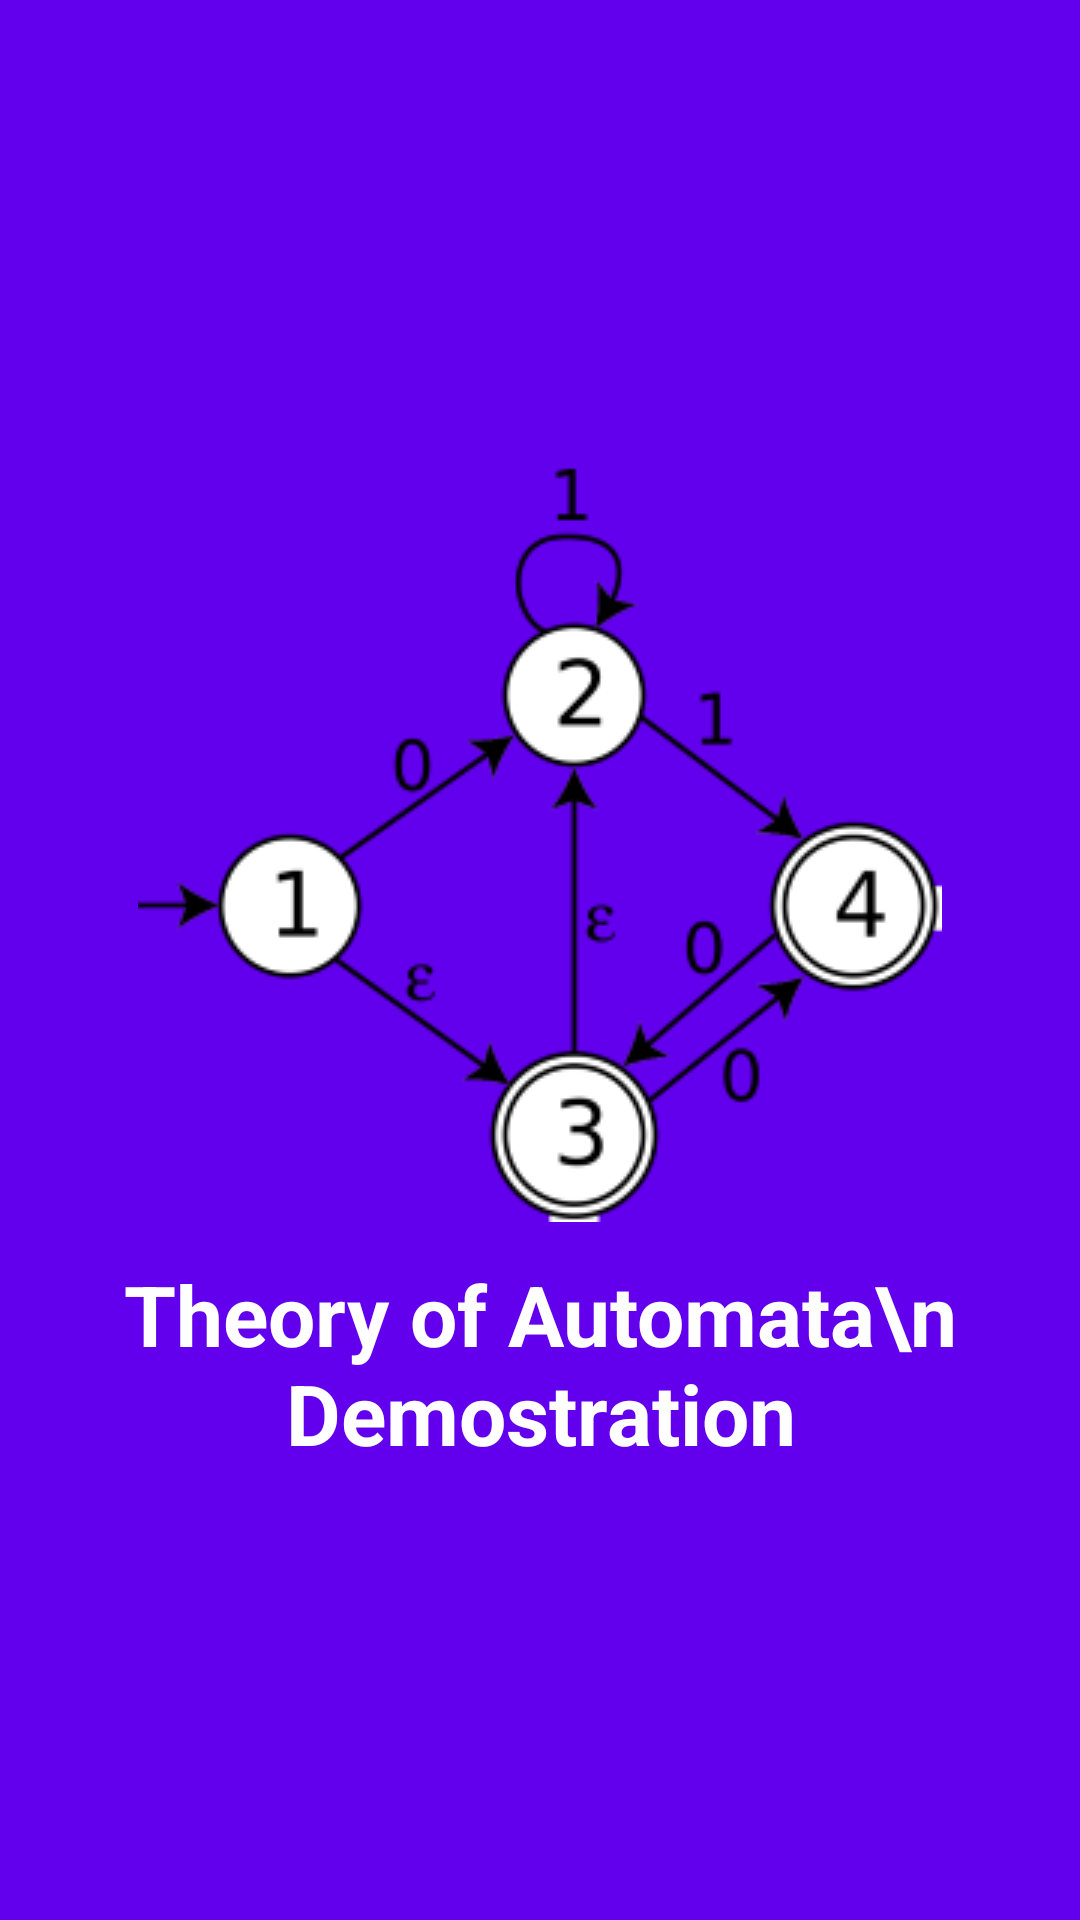

Reconstruct the res/layout file that produces this screen, plus the resources it refers to.
<!-- AndroidManifest.xml: application theme Theme.TOADemostration -->
<!-- res/layout/activity_splash_screen.xml -->
<?xml version="1.0" encoding="utf-8"?>
<LinearLayout xmlns:android="http://schemas.android.com/apk/res/android"
    xmlns:app="http://schemas.android.com/apk/res-auto"
    xmlns:tools="http://schemas.android.com/tools"
    android:layout_width="match_parent"
    android:layout_height="match_parent"
    android:background="@color/purple_500"
    tools:context=".SplashScreen">
    <LinearLayout
        android:id="@+id/LogoBlock"
        android:layout_width="match_parent"
        android:layout_height="match_parent"
        android:orientation="vertical"
        android:gravity="center"
        >
        <ImageView
            android:id="@+id/imgSp"
            android:layout_width="wrap_content"
            android:layout_height="wrap_content"
            android:src="@drawable/z"
            />
        <TextView
            android:layout_marginTop="12dp"
            android:textStyle="bold"
            android:textColor="@color/white"
            android:textAlignment="center"
            android:textSize="28dp"
            android:layout_width="wrap_content"
            android:layout_height="wrap_content"
            android:text="Theory of Automata\n
Demostration"
            />
    </LinearLayout>
</LinearLayout>
<!-- resources referenced by this layout -->
<resources>
  <color name="purple_500">#FF6200EE</color>
  <color name="white">#FFFFFFFF</color>
  <!-- drawable z: png bitmap (drawable, 17888 bytes) -->
  <style name="Theme.TOADemostration" parent="Theme.MaterialComponents.DayNight.NoActionBar">
          
          <item name="colorPrimary">@color/purple_500</item>
          <item name="colorPrimaryVariant">@color/purple_700</item>
          <item name="colorOnPrimary">@color/white</item>
          
          <item name="colorSecondary">@color/teal_200</item>
          <item name="colorSecondaryVariant">@color/teal_700</item>
          <item name="colorOnSecondary">@color/black</item>
          
          <item name="android:statusBarColor" tools:targetApi="l">?attr/colorPrimaryVariant</item>
          
      </style>
  <color name="purple_700">#FF3700B3</color>
  <color name="teal_200">#FF03DAC5</color>
  <color name="teal_700">#FF018786</color>
  <color name="black">#FF000000</color>
</resources>
